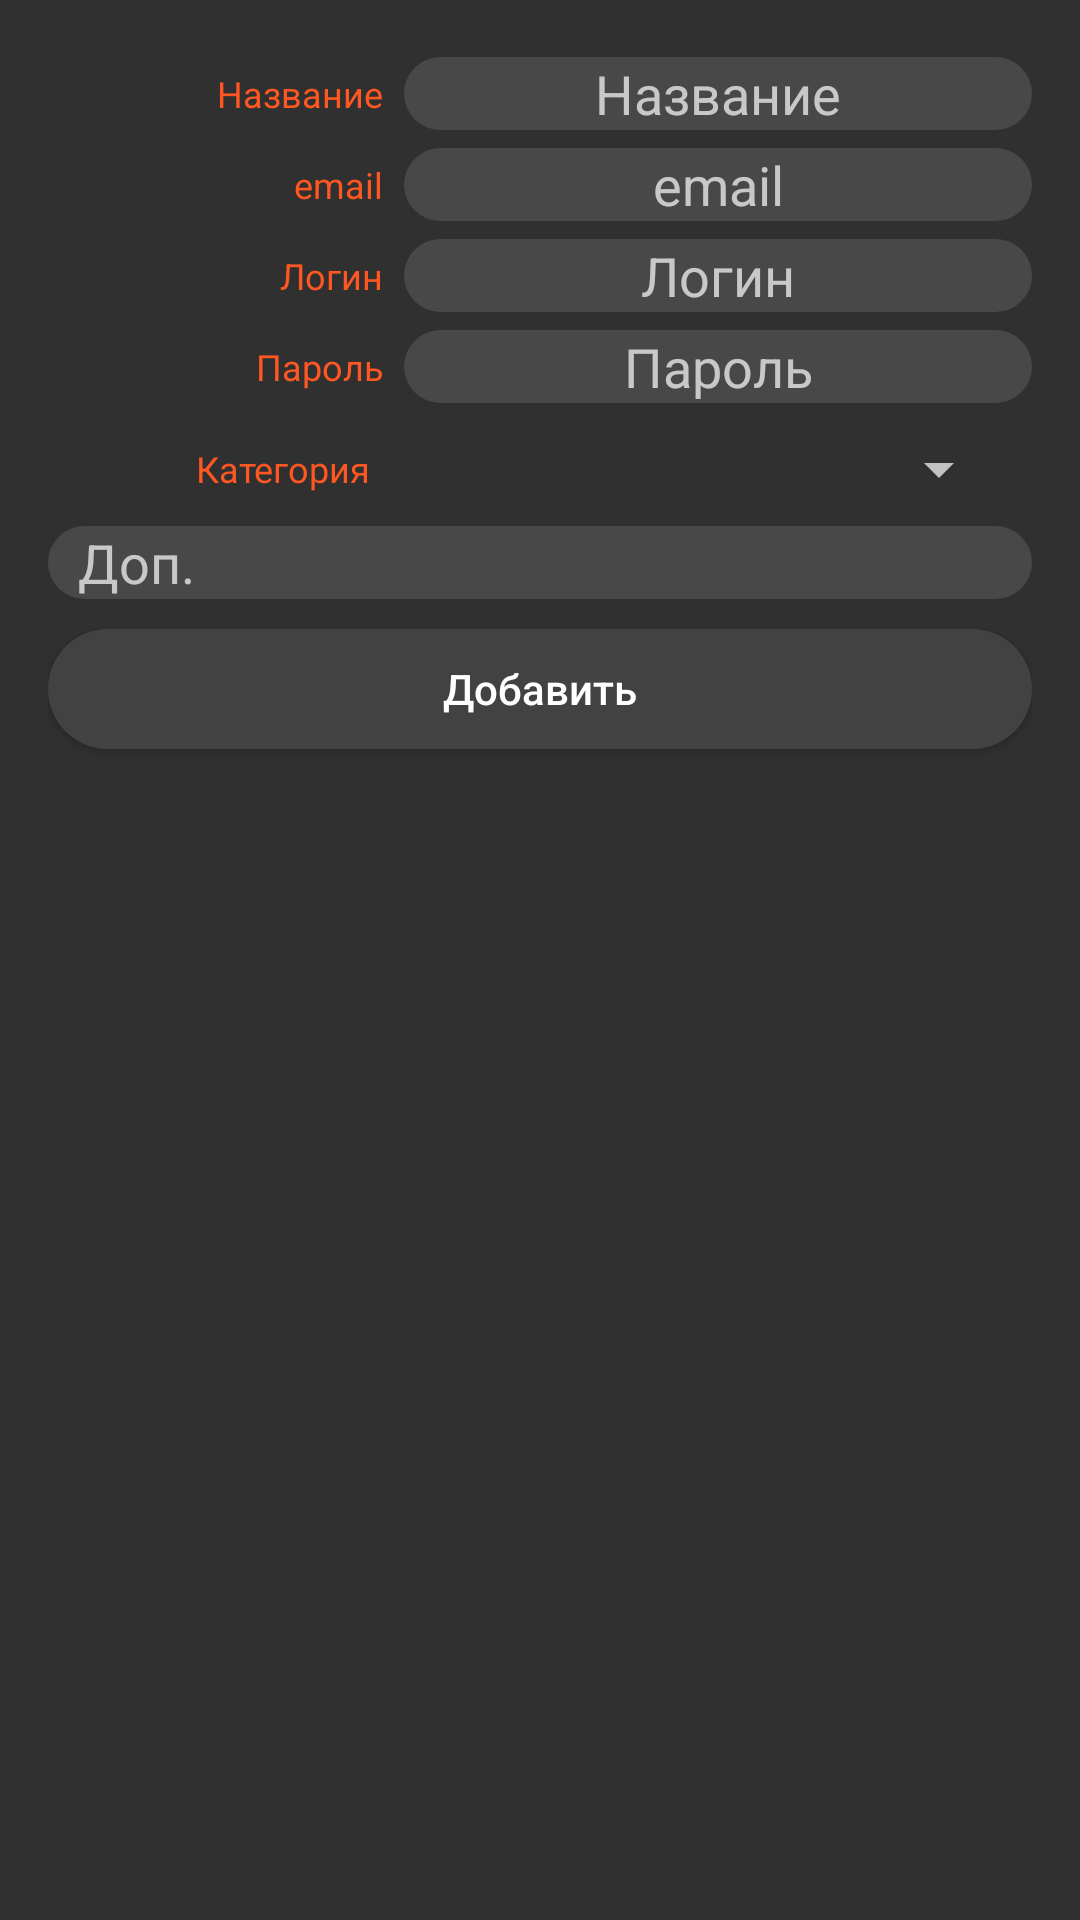

Write the Android layout XML for this screen, with the resource values it uses.
<!-- AndroidManifest.xml: application theme Theme.TreasureBox -->
<!-- res/layout/dialog_input.xml -->
<?xml version="1.0" encoding="utf-8"?>
<LinearLayout xmlns:android="http://schemas.android.com/apk/res/android"
    android:layout_width="match_parent"
    android:layout_height="wrap_content"
    android:orientation="vertical"
    android:background="@color/colorBackground"
    android:padding="16dp"
    >

    <LinearLayout style="@style/dialogLinearHorizontal">

        <TextView
            style="@style/dialogLinearText"
            android:text="Название"
            />

        <EditText
            android:id="@+id/name"
            style="@style/dialogLinearEdit"
            android:background="@drawable/edit_text_field"
            android:hint="Название"/>

    </LinearLayout>

    <LinearLayout style="@style/dialogLinearHorizontal">

        <TextView
            style="@style/dialogLinearText"
            android:text="email"
            />

        <EditText
            android:id="@+id/email"
            style="@style/dialogLinearEdit"
            android:background="@drawable/edit_text_field"
            android:hint="email"/>

    </LinearLayout>

    <LinearLayout style="@style/dialogLinearHorizontal">

        <TextView
            style="@style/dialogLinearText"
            android:text="Логин"
            />

        <EditText
            android:id="@+id/login"
            style="@style/dialogLinearEdit"
            android:background="@drawable/edit_text_field"
            android:hint="Логин"/>

    </LinearLayout>

    <LinearLayout style="@style/dialogLinearHorizontal">

        <TextView
            style="@style/dialogLinearText"
            android:text="Пароль"
            />

        <EditText
            android:id="@+id/pass"
            style="@style/dialogLinearEdit"
            android:background="@drawable/edit_text_field"
            android:hint="Пароль"/>

    </LinearLayout>

    <LinearLayout style="@style/dialogLinearHorizontal">

        <TextView
            style="@style/dialogLinearText"
            android:text="Категория"
            />

        <Spinner style="@style/dialogLinearSpinner" android:id="@+id/spinner" android:layout_weight="2"/>

        

    </LinearLayout>

    <EditText
        android:id="@+id/adds"
        android:layout_width="match_parent"
        android:layout_height="wrap_content"
        android:paddingHorizontal="10dp"
        android:background="@drawable/edit_text_field"
        android:hint="Доп."/>

    <Button
        android:layout_marginTop="10dp"
        android:layout_height="40dp"
        android:id="@+id/add_button"
        android:layout_width="match_parent"
        android:background="@drawable/button_shape_selector_reversed"
        android:elevation="6dp"
        android:textAllCaps="false"
        android:text="Добавить"/>

</LinearLayout>
<!-- resources referenced by this layout -->
<resources>
  <color name="colorBackground">#303030</color>
  <!-- drawable button_shape_selector_reversed (drawable) -->
  <?xml version="1.0" encoding="utf-8"?>
  <selector xmlns:android="http://schemas.android.com/apk/res/android">
      <item android:drawable="@drawable/my_button_shape_pressed"
          android:state_pressed="true" />
      <item android:drawable="@drawable/my_button_shape_2"
          android:state_enabled="false" />
  </selector>
  <!-- drawable edit_text_field (drawable) -->
  <?xml version="1.0" encoding="utf-8"?>
  <shape xmlns:android="http://schemas.android.com/apk/res/android"
      android:layout_width="wrap_content"
      android:layout_height="wrap_content"
      android:shape="rectangle">
  
      <solid android:color="#484848"/>
      <corners android:radius="20dp" />
  
  </shape>
  <style name="dialogLinearEdit">
          <item name="android:textColor">@color/white</item>
          <item name="android:layout_width">0dp</item>
          <item name="android:layout_height">wrap_content</item>
          <item name="android:layout_weight">2</item>
          <item name="android:textSize">18sp</item>
          <item name="android:gravity">center</item>
          <item name="elevation">6dp</item>
          <item name="background">@drawable/edit_text_field</item>
      </style>
  <style name="dialogLinearHorizontal">
          <item name="android:layout_width">match_parent</item>
          <item name="android:layout_height">wrap_content</item>
          <item name="android:orientation">horizontal</item>
          <item name="android:gravity">center</item>
      </style>
  <style name="dialogLinearSpinner">
          <item name="android:layout_width">0dp</item>
          <item name="android:layout_height">wrap_content</item>
          <item name="android:layout_weight">1</item>
          <item name="android:layout_margin">7dp</item>
          <item name="android:textAlignment">viewStart</item>
          <item name="android:scrollbarSize">22dp</item>
  
      </style>
  <style name="dialogLinearText">
          <item name="android:layout_width">0dp</item>
          <item name="android:layout_height">wrap_content</item>
          <item name="android:layout_weight">1</item>
          <item name="android:textSize">12sp</item>
          <item name="android:layout_margin">7dp</item>
          <item name="android:gravity">end</item>
          <item name="android:textColor">@color/main_orange</item>
      </style>
  <style name="Theme.TreasureBox" parent="Theme.AppCompat.NoActionBar">
          <item name="MyButtonColor">@color/colorPrimary</item>
          <item name="MyButtonBorder">@color/black</item>
          <item name="MyButtonPressed">@color/mygreen</item>
          <item name="MyButtonBorderPressed">@color/mygreen_light</item>
          <item name="MyButtonText">@color/black</item>
  
              </style>
  <!-- drawable my_button_shape_pressed (drawable) -->
  <?xml version="1.0" encoding="utf-8"?>
  <shape xmlns:android="http://schemas.android.com/apk/res/android"
      android:shape="rectangle">
  
      <solid android:color="?attr/MyButtonPressed"/>
      <corners android:radius="35dp" />
      <stroke android:width="0dp" android:color="?attr/MyButtonBorderPressed"/>
  
  </shape>
  <!-- drawable my_button_shape_2 (drawable) -->
  <?xml version="1.0" encoding="utf-8"?>
  <shape xmlns:android="http://schemas.android.com/apk/res/android"
      android:shape="rectangle">
  
      <solid android:color="#424242"/>
      <corners android:radius="20dp" />
  
  </shape>
  <color name="white">#FFFFFFFF</color>
  <color name="main_orange">#FF5722</color>
  <color name="colorPrimary">#424242</color>
  <color name="black">#FF000000</color>
  <color name="mygreen">#4CAF50</color>
  <color name="mygreen_light">#CDDC39</color>
</resources>
